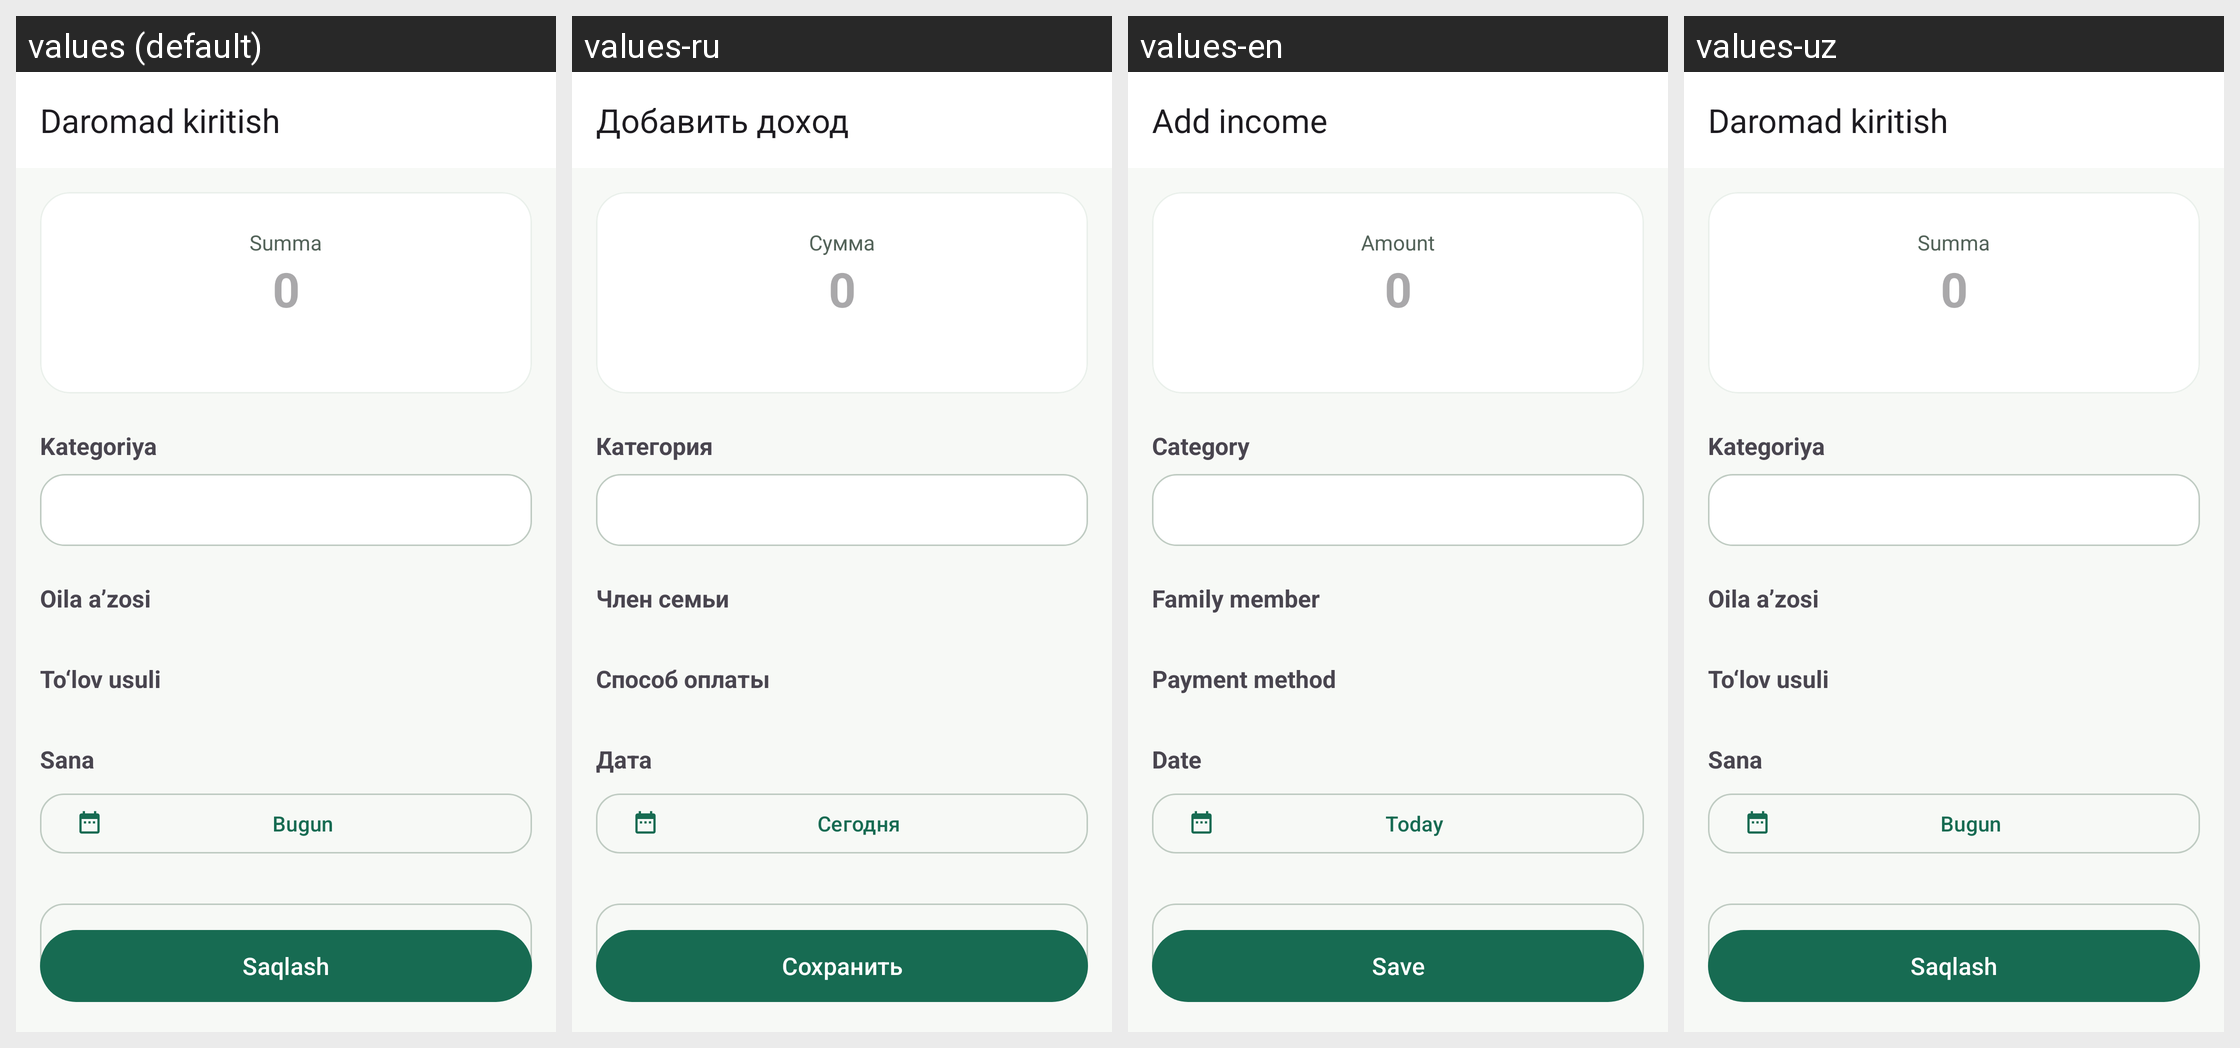

The same Android screen rendered under several of its app's locales, left to right. List the strings drawn on it with the default value and each locale's translation.
Android screen res/layout/activity_add_income.xml rendered under 4 locales, left to right: values (default), values-ru, values-en, values-uz. Device: Nexus 5 (rendered at 1080×1920; each locale shown at half size, 540×960, under a caption strip naming it); theme Theme.Xarajatlar.
Strings drawn on this screen, with the default value and each locale's value (text and hints the layout hard-codes, and strings that could not be matched under every locale, appear in the picture but are not listed):

ui_daromad_kiritish
  values: Daromad kiritish
  values-ru: Добавить доход
  values-en: Add income
  values-uz: Daromad kiritish  [not translated; the default value is used]

ui_summa
  values: Summa
  values-ru: Сумма
  values-en: Amount
  values-uz: Summa  [not translated; the default value is used]

ui_0
  values: 0
  values-ru: 0  [not translated; the default value is used]
  values-en: 0  [not translated; the default value is used]
  values-uz: 0  [not translated; the default value is used]

ui_kategoriya
  values: Kategoriya
  values-ru: Категория
  values-en: Category
  values-uz: Kategoriya  [not translated; the default value is used]

ui_oila_azosi
  values: Oila a’zosi
  values-ru: Член семьи
  values-en: Family member
  values-uz: Oila a’zosi  [not translated; the default value is used]

ui_tolov_usuli
  values: To‘lov usuli
  values-ru: Способ оплаты
  values-en: Payment method
  values-uz: To‘lov usuli  [not translated; the default value is used]

ui_sana
  values: Sana
  values-ru: Дата
  values-en: Date
  values-uz: Sana  [not translated; the default value is used]

ui_bugun
  values: Bugun
  values-ru: Сегодня
  values-en: Today
  values-uz: Bugun  [not translated; the default value is used]

note_optional
  values: Izoh (ixtiyoriy)
  values-ru: Заметка (необязательно)
  values-en: Note (optional)
  values-uz: Izoh (ixtiyoriy)  [not translated; the default value is used]

ui_saqlash
  values: Saqlash
  values-ru: Сохранить
  values-en: Save
  values-uz: Saqlash  [not translated; the default value is used]
